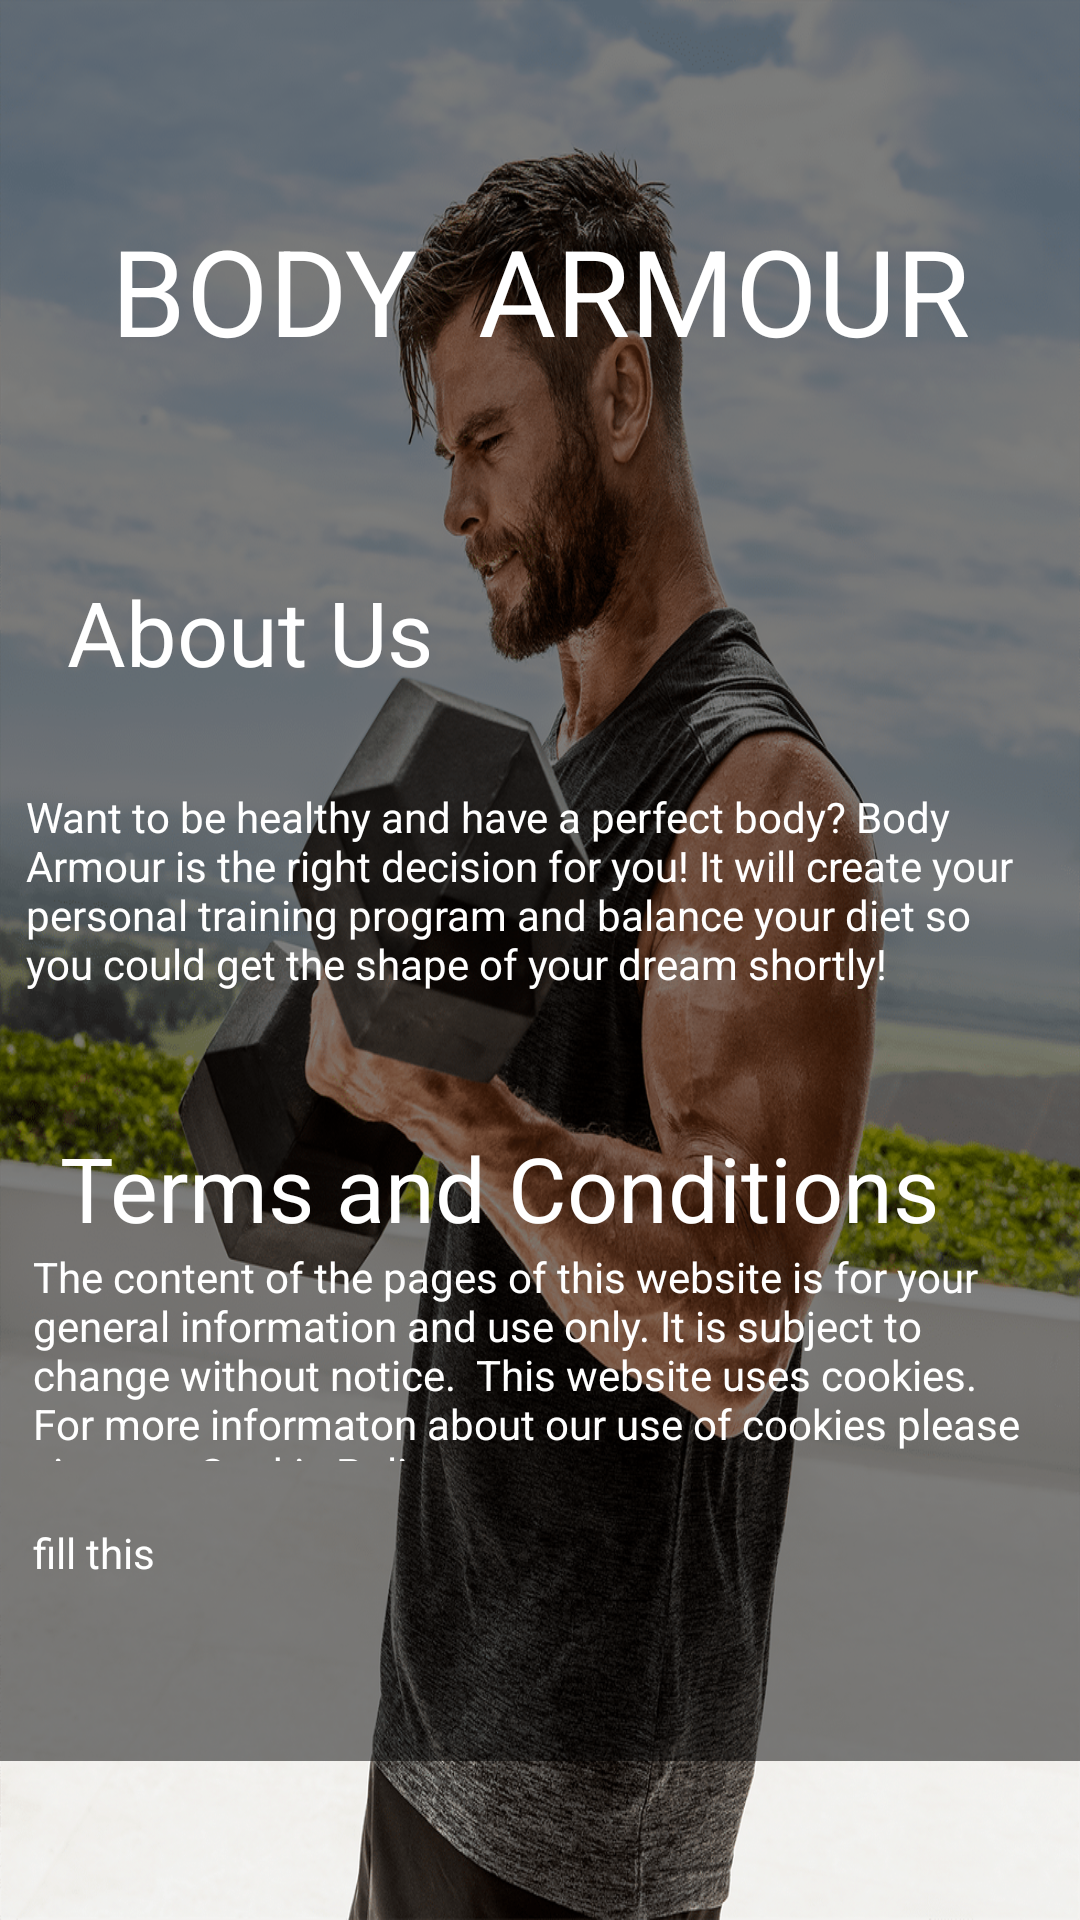

The Android layout XML behind this screen, and the referenced resources:
<!-- AndroidManifest.xml: application theme Theme.FitnessCenter -->
<!-- res/layout/fragment_about.xml -->
<?xml version="1.0" encoding="utf-8"?>
<ScrollView xmlns:android="http://schemas.android.com/apk/res/android"
    xmlns:tools="http://schemas.android.com/tools"
    android:layout_width="match_parent"
    android:layout_height="match_parent"
    xmlns:app="http://schemas.android.com/apk/res-auto"
    android:background="@drawable/bg_images"
    tools:context=".fragments.aboutFragment">

    <androidx.constraintlayout.widget.ConstraintLayout
        android:layout_width="match_parent"
        android:layout_height="match_parent"
        app:layout_constraintBottom_toBottomOf="parent"
        app:layout_constraintEnd_toEndOf="parent"
        android:background="#80000000"
        app:layout_constraintStart_toStartOf="parent"
        app:layout_constraintTop_toTopOf="parent">
        <LinearLayout
            android:id="@+id/layout"
            android:layout_width="wrap_content"
            android:layout_height="wrap_content"
            android:orientation="horizontal"
            android:layout_marginTop="70dp"
            app:layout_constraintEnd_toEndOf="parent"
            app:layout_constraintStart_toStartOf="parent"
            app:layout_constraintTop_toTopOf="parent" >
            <TextView
                android:layout_width="wrap_content"
                android:layout_height="wrap_content"
                android:text="BODY"
                android:textSize="40sp"
                android:textColor="@color/white"/>
            <TextView
                android:layout_width="wrap_content"
                android:layout_height="wrap_content"
                android:text="ARMOUR"
                android:layout_marginLeft="20dp"
                android:textSize="40sp"
                android:textColor="@color/white"/>
        </LinearLayout>

        <TextView
            android:id="@+id/textView2"
            android:layout_width="wrap_content"
            android:layout_height="wrap_content"
            android:layout_marginLeft="20dp"
            android:layout_marginTop="60dp"
            android:layout_marginBottom="25dp"
            android:text="About Us"
            android:textColor="@color/white"
            android:textSize="30dp"
            app:layout_constraintBottom_toTopOf="@+id/textView10"
            app:layout_constraintEnd_toEndOf="parent"
            app:layout_constraintHorizontal_bias="0.01"
            app:layout_constraintStart_toStartOf="parent"
            app:layout_constraintTop_toBottomOf="@+id/layout" />

        <TextView
            android:id="@+id/textView8"
            android:layout_width="wrap_content"
            android:layout_height="wrap_content"
            android:layout_marginLeft="20dp"
            android:layout_marginBottom="25dp"
            android:text="Terms and Conditions"
            android:textColor="@color/white"
            android:textSize="30dp"
            app:layout_constraintBottom_toTopOf="@+id/textView9"
            app:layout_constraintEnd_toEndOf="parent"
            app:layout_constraintHorizontal_bias="0.0"
            app:layout_constraintStart_toStartOf="parent"
            app:layout_constraintTop_toBottomOf="@+id/textView10" />

        <TextView
            android:id="@+id/textView11"
            android:layout_width="334dp"
            android:layout_height="71dp"
            android:layout_marginLeft="20dp"
            android:layout_marginRight="20dp"
            android:layout_marginBottom="100dp"
            android:text="The content of the pages of this website is for your general information and use only. It is subject to change without notice.

This website uses cookies. For more informaton about our use of cookies please view our Cookie Policy."
            android:textColor="@color/white"
            app:layout_constraintBottom_toBottomOf="parent"
            app:layout_constraintEnd_toEndOf="parent"
            app:layout_constraintHorizontal_bias="0.649"
            app:layout_constraintStart_toStartOf="parent"
            app:layout_constraintTop_toBottomOf="@+id/textView8" />




        <TextView
            android:id="@+id/textView9"
            android:layout_width="334dp"
            android:layout_height="71dp"
            android:layout_marginLeft="20dp"
            android:layout_marginRight="20dp"
            android:layout_marginBottom="1dp"
            android:layout_marginTop="60dp"
            android:text="fill this"
            android:textColor="@color/white"
            app:layout_constraintBottom_toBottomOf="parent"
            app:layout_constraintEnd_toEndOf="parent"
            app:layout_constraintHorizontal_bias="0.649"
            app:layout_constraintStart_toStartOf="parent"
            app:layout_constraintTop_toBottomOf="@+id/textView8" />

        <TextView
            android:id="@+id/textView10"
            android:layout_width="334dp"
            android:layout_height="71dp"
            android:layout_marginLeft="20dp"
            android:layout_marginRight="20dp"
            android:layout_marginBottom="35dp"
            android:text="Want to be healthy and have a perfect body? Body Armour is the right decision for you! It will create your personal training program and balance your diet so you could get the
shape of your dream shortly!"
            android:textColor="@color/white"
            app:layout_constraintBottom_toTopOf="@+id/textView8"
            app:layout_constraintEnd_toEndOf="parent"
            app:layout_constraintHorizontal_bias="0.818"
            app:layout_constraintStart_toStartOf="parent"
            app:layout_constraintTop_toBottomOf="@+id/textView2" />



    </androidx.constraintlayout.widget.ConstraintLayout>

</ScrollView>
<!-- resources referenced by this layout -->
<resources>
  <!-- drawable bg_images: jpg bitmap (drawable, 623321 bytes) -->
  <style name="Theme.FitnessCenter" parent="Theme.MaterialComponents.DayNight.NoActionBar">
          
          <item name="colorPrimary">@color/purple_500</item>
          <item name="colorPrimaryVariant">@color/purple_700</item>
          <item name="colorOnPrimary">@color/white</item>
          
          <item name="colorSecondary">@color/teal_200</item>
          <item name="colorSecondaryVariant">@color/teal_700</item>
          <item name="colorOnSecondary">@color/black</item>
          
          <item name="android:statusBarColor" tools:targetApi="l">?attr/colorPrimaryVariant</item>
          
      </style>
  <!-- not gathered from this repository: default colours our renderer supplied (Android Studio template values) -->
  <color name="purple_500">#FF6200EE</color>
  <color name="purple_700">#FF3700B3</color>
  <color name="teal_200">#FF03DAC5</color>
  <color name="teal_700">#FF018786</color>
  <color name="black">#FF000000</color>
  <color name="white">#FFFFFFFF</color>
</resources>
